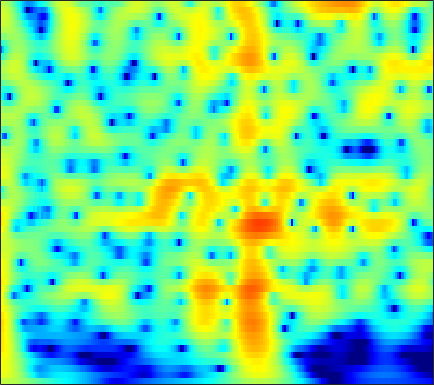

Values plotted in this chart, from the file beside it:
3.2442, 3.2537, 3.2132, 3.1136, 3.0013, 2.8035, 2.5528, 2.3318, 1.996, 1.6169, 1.1994, 0.86381, 0.39173, -0.10292, -0.48464, -1.0016, -1.5204, -1.9063, -2.4119, -2.9026, -3.3742, -3.7133, -4.1457, -4.5549
5.498, 5.399, 5.176, 4.849, 4.533, 4.016, 3.386, 2.837, 1.997, 1.028, -0.07666, -1, -2.363, -3.877, -5.104, -6.822, -8.518, -9.629, -10.63, -10.89, -10.53, -10.06, -9.38, -8.756
6.256, 6.084, 5.743, 5.274, 4.835, 4.133, 3.293, 2.57, 1.474, 0.2206, -1.199, -2.378, -4.11, -6.018, -7.541, -9.59, -11.39, -12.31, -12.73, -12.39, -11.72, -11.2, -10.6, -10.13
6.525, 6.285, 5.847, 5.275, 4.759, 3.96, 3.038, 2.272, 1.158, -0.04842, -1.328, -2.323, -3.672, -5.014, -5.992, -7.226, -8.347, -9.098, -9.968, -10.69, -11.26, -11.61, -11.99, -12.27
7.307, 6.961, 6.36, 5.601, 4.93, 3.902, 2.726, 1.752, 0.336, -1.199, -2.834, -4.108, -5.841, -7.572, -8.842, -10.47, -12, -13.1, -14.52, -15.9, -17.25, -18.17, -19.12, -19.48
8.077, 7.612, 6.826, 5.848, 4.985, 3.653, 2.1, 0.7773, -1.218, -3.517, -6.176, -8.458, -11.96, -15.99, -19, -21.16, -20.69, -20.05, -19.75, -20.28, -21.74, -23.56, -26.57, -27.17
8.28, 7.724, 6.813, 5.706, 4.745, 3.29, 1.634, 0.2602, -1.751, -3.974, -6.411, -8.363, -11.04, -13.49, -14.85, -15.69, -15.68, -15.47, -15.19, -15.03, -15, -15.07, -15.2, -15.06
8.379, 7.721, 6.665, 5.414, 4.356, 2.801, 1.112, -0.221, -2.045, -3.861, -5.586, -6.767, -8.134, -9.222, -9.853, -10.47, -10.86, -11.04, -11.15, -11.17, -11.06, -10.95, -10.88, -10.89
9.023, 8.222, 6.934, 5.384, 4.043, 2.003, -0.3432, -2.298, -5.106, -7.941, -10.31, -11.4, -11.89, -11.81, -11.67, -11.54, -11.45, -11.39, -11.28, -11.12, -10.82, -10.43, -9.813, -9.347
9.294, 8.441, 7.07, 5.412, 3.958, 1.692, -1.014, -3.404, -7.239, -12.01, -16.46, -16.67, -14.75, -13.55, -13.31, -13.73, -14.95, -16.33, -18.14, -18.03, -15.85, -14.07, -11.89, -10.07
8.475, 7.702, 6.501, 5.12, 3.977, 2.333, 0.5811, -0.7813, -2.569, -4.189, -5.557, -6.442, -7.494, -8.46, -9.211, -10.39, -11.89, -13.12, -14.52, -15.05, -13.17, -11.23, -9.404, -8.181
7.436, 6.65, 5.475, 4.199, 3.21, 1.887, 0.6003, -0.3044, -1.395, -2.362, -3.222, -3.787, -4.408, -4.915, -5.255, -5.673, -5.991, -6.121, -6.05, -5.891, -5.792, -5.481, -4.764, -4.143
6.833, 5.733, 4.088, 2.305, 0.9465, -0.747, -2.104, -2.838, -3.497, -3.884, -4.054, -4.066, -4.007, -3.918, -3.82, -3.612, -3.326, -3.122, -2.798, -2.226, -1.768, -1.627, -1.384, -0.9449
7, 5.385, 2.704, -0.8087, -4.23, -10.37, -15.45, -12.94, -9.791, -8.186, -7.388, -7.036, -6.639, -6.028, -5.359, -4.3, -3.251, -2.566, -1.954, -1.439, -0.6605, -0.1857, 0.1811, 0.5266
8.129, 6.663, 4.348, 1.669, -0.5135, -3.332, -5.395, -6.399, -7.422, -8.653, -11.21, -14.84, -22.88, -16.32, -11.46, -7.548, -5.227, -3.974, -2.74, -2.565, -2.779, -2.638, -2.484, -2.505
8.205, 7.212, 5.757, 4.167, 2.918, 1.254, -0.3523, -1.507, -3.012, -4.639, -6.167, -7.044, -7.792, -7.652, -6.922, -5.799, -4.96, -4.66, -4.393, -4.3, -5.637, -7.52, -10.9, -17.97
7.263, 6.535, 5.404, 4.141, 3.146, 1.759, 0.3745, -0.6019, -1.838, -2.846, -3.49, -3.836, -4.126, -4.045, -3.889, -3.718, -3.494, -3.443, -3.94, -4.018, -4.4, -5.399, -6.399, -6.928
6.822, 6.191, 5.128, 3.85, 2.735, 1.002, -0.9539, -2.498, -4.395, -5.561, -5.751, -5.383, -4.458, -3.472, -2.908, -2.347, -1.885, -1.527, -1.596, -2.001, -1.848, -1.968, -2.407, -2.698
6.492, 6.038, 5.188, 3.964, 2.774, 0.7782, -1.936, -4.665, -10.16, -19.75, -12.66, -8.443, -4.955, -2.928, -1.928, -0.9406, -0.4327, -0.2708, 0.137, -0.1411, -0.6263, -0.7158, -1.17, -1.7
5.13, 5.031, 4.633, 3.922, 3.237, 2.142, 0.854, -0.1477, -1.327, -1.993, -2.187, -1.941, -1.323, -0.8117, -0.4604, -0.07793, 0.04936, -0.2114, -0.4078, -0.5842, -1.635, -2.39, -3.311, -4.448
3.978, 4.093, 3.985, 3.701, 3.364, 2.802, 2.219, 1.777, 1.273, 0.844, 0.5503, 0.4602, 0.3256, 0.2476, 0.2207, 0.02301, -0.1828, -0.3969, -1.371, -1.981, -3.035, -4.426, -6.364, -9.252
4.121, 4.073, 3.836, 3.456, 3.064, 2.49, 1.941, 1.558, 1.105, 0.728, 0.5439, 0.3996, 0.2075, 0.1422, 0.03545, -0.2227, -0.5195, -0.5318, -1.238, -2.185, -2.676, -3.671, -5.254, -6.899
5.247, 4.787, 3.989, 2.911, 2.048, 0.867, -0.2476, -0.87, -1.402, -1.506, -1.441, -1.39, -1.167, -1.023, -1.016, -0.8592, -1.018, -1.182, -0.7468, -1.397, -1.598, -1.698, -2.171, -2.554
6.868, 5.963, 4.334, 2.22, 0.21, -3.231, -7.463, -10.03, -9.25, -6.829, -5.396, -4.544, -3.849, -3.633, -3.336, -2.962, -2.393, -2.464, -2.175, -1.201, -1.51, -1.183, -0.7464, -0.5745
8.076, 7.06, 5.385, 3.26, 1.222, -1.861, -5.381, -7.28, -7.767, -7.078, -7.053, -7.166, -8.394, -9.716, -9.814, -9.638, -7.522, -5.696, -6.325, -4.463, -3.897, -3.756, -2.922, -2.102
7.857, 7.152, 6.065, 4.715, 3.627, 2.072, 0.4929, -0.6382, -2.055, -3.763, -5.394, -7.442, -10.73, -16, -19.35, -15.12, -12.94, -11.16, -8.724, -11.62, -10.63, -11.42, -11.21, -8.341
6.362, 6.006, 5.345, 4.668, 4.063, 3.145, 2.188, 1.361, 0.1881, -0.9986, -2.483, -3.547, -4.977, -6.371, -6.937, -8.032, -7.389, -9.308, -8.739, -11.06, -13.01, -14.62, -14.53, -10.05
3.555, 3.425, 3.351, 3.254, 3.113, 2.841, 2.384, 1.954, 1.266, 0.4502, -0.4546, -1.071, -2.122, -2.845, -3.591, -4.294, -4.881, -4.81, -6.441, -5.558, -6.649, -5.837, -5.474, -4.386
-2.557, -1.647, 0.02844, 1.173, 1.768, 2.19, 2.174, 2.013, 1.544, 0.8577, 0.2102, -0.4464, -1.213, -2.043, -2.693, -3.18, -4.489, -3.715, -5.342, -4.384, -4.456, -3.881, -2.874, -1.74
-6.66, -3.642, -0.5073, 1.224, 1.99, 2.347, 2.214, 1.822, 0.9975, 0.02832, -1.046, -1.854, -2.603, -3.535, -3.991, -4.832, -6.669, -7.694, -8.167, -10.2, -7.157, -5.976, -3.466, -1.441
3.521, 3.497, 3.581, 3.57, 3.389, 2.788, 1.763, 0.6188, -1.36, -3.995, -7.147, -8.744, -9.406, -8.064, -7.567, -7.667, -8.047, -11.25, -12.16, -15.94, -11.81, -7.796, -4.151, -1.937
5.879, 5.593, 5.088, 4.47, 3.84, 2.782, 1.323, -0.08163, -2.481, -5.792, -9.993, -12.92, -12.43, -9.363, -8.056, -6.841, -5.886, -6.141, -5.465, -5.664, -4.257, -3.723, -2.517, -1.419
5.698, 5.404, 4.9, 4.252, 3.675, 2.749, 1.658, 0.7154, -0.647, -2.002, -3.317, -3.924, -4.558, -4.566, -4.585, -4.121, -4.022, -3.45, -3.515, -3.014, -2.611, -2.297, -2.01, -1.641
4.912, 4.673, 4.297, 3.799, 3.375, 2.707, 1.961, 1.357, 0.5036, -0.3484, -1.121, -1.691, -2.268, -2.786, -2.983, -3.115, -3.373, -2.996, -3.081, -2.486, -2.455, -2.116, -1.956, -1.925
4.153, 3.982, 3.683, 3.365, 3.061, 2.636, 2.11, 1.684, 1.025, 0.2733, -0.5207, -1.193, -2.043, -2.902, -3.42, -4.134, -4.082, -4.464, -3.579, -3.32, -2.518, -2.163, -1.623, -1.393
3.055, 2.854, 2.638, 2.506, 2.443, 2.335, 2.154, 1.908, 1.437, 0.7603, -0.2481, -1.091, -2.656, -4.471, -6.202, -8.533, -9.374, -8.771, -6.867, -4.723, -2.816, -1.845, -0.7663, 0.02524
-0.236, -0.8961, -1.033, -0.4825, 0.2197, 1.036, 1.621, 1.804, 1.746, 1.294, 0.5002, -0.4481, -2.019, -4.373, -6.493, -10.9, -13.07, -12.48, -7.344, -3.943, -1.941, -0.5029, 0.76, 1.685
-7.385, -14.26, -16.54, -6.818, -3.475, -0.8892, 0.5679, 1.192, 1.483, 1.29, 0.7768, 0.1267, -0.894, -1.948, -2.852, -3.352, -3.674, -3.305, -2.273, -1.461, 0.0009653, 0.7692, 1.707, 2.379
-1.708, -2.388, -2.415, -1.583, -0.7219, 0.3458, 1.049, 1.323, 1.32, 0.9464, 0.1037, -0.5896, -1.885, -3.102, -3.902, -4.228, -4.34, -3.104, -2.603, -1.06, -0.1047, 0.5741, 1.307, 1.855
1.989, 1.9, 1.91, 2.046, 2.118, 2.264, 2.252, 2.102, 1.671, 0.9012, -0.3895, -1.686, -4.139, -8.088, -12.08, -17.08, -10.37, -7.561, -4.444, -2.174, -1.2, -0.4967, 0.06361, 0.38
2.89, 2.886, 2.838, 2.855, 2.83, 2.808, 2.727, 2.559, 2.2, 1.557, 0.6798, -0.343, -1.952, -3.844, -5.395, -5.838, -5.377, -4.149, -2.496, -2.026, -1.415, -1.442, -1.735, -2.454
1.526, 1.404, 1.254, 1.151, 1.253, 1.418, 1.704, 1.939, 2.15, 2.216, 2.093, 1.941, 1.513, 1.097, 0.8874, 0.4628, 0.1666, 0.5577, 0.04764, -0.1754, -0.6666, -1.499, -3.122, -5.838
-2.166, -2.813, -3.712, -4.422, -4.374, -3.376, -1.839, -0.6549, 0.6824, 1.72, 2.377, 2.743, 3.012, 3.052, 3.061, 2.839, 2.792, 2.341, 1.864, 1.464, 0.5005, -0.3219, -1.664, -3.325
-5.874, -6.986, -10.13, -17.34, -28.31, -11.4, -5.791, -3.144, -0.7233, 0.9472, 2.103, 2.651, 3.193, 3.449, 3.433, 3.462, 3.281, 2.78, 2.566, 1.919, 1.132, 0.5851, -0.2876, -1.021
-5.166, -5.041, -5.204, -5.326, -4.982, -3.785, -2.164, -0.9437, 0.4812, 1.585, 2.419, 2.805, 3.117, 3.255, 3.208, 3.044, 2.552, 2.464, 1.95, 1.202, 0.6579, 0.1988, -0.4932, -1.209
-2, -1.481, -0.8328, -0.2698, 0.1255, 0.7604, 1.412, 1.843, 2.38, 2.737, 2.898, 2.95, 2.783, 2.467, 2.232, 1.604, 0.995, 0.7704, -0.1804, -0.7576, -1.299, -1.845, -2.364, -3.035
0.7468, 1.226, 1.815, 2.365, 2.716, 3.086, 3.36, 3.484, 3.483, 3.301, 2.876, 2.434, 1.686, 0.7181, -0.1047, -1.173, -1.876, -3.018, -3.871, -4.445, -5.523, -6.237, -6.792, -6.699
1.849, 2.344, 2.931, 3.468, 3.824, 4.131, 4.251, 4.215, 3.907, 3.317, 2.418, 1.421, -0.2293, -2.273, -4.212, -6.449, -7.87, -9.216, -8.565, -9.432, -11.81, -14.07, -20.2, -15.98
0.4325, 1.105, 1.995, 2.823, 3.382, 3.901, 4.152, 4.151, 3.846, 3.153, 2.056, 0.8576, -1.341, -4.409, -7.742, -15.31, -27.21, -14.97, -10.87, -9.915, -9.947, -10.01, -10.2, -8.924
-5.388, -3.853, -1.737, 0.01476, 1.067, 2.131, 2.761, 2.945, 2.906, 2.473, 1.649, 0.8562, -0.5521, -2.243, -3.754, -5.266, -5.836, -6.422, -6.462, -5.818, -4.953, -4.484, -3.687, -2.581
-15.11, -9.618, -5.239, -2.445, -1.005, 0.37, 1.212, 1.554, 1.667, 1.465, 0.9729, 0.4168, -0.4001, -1.293, -1.984, -2.669, -3.261, -3.969, -3.849, -3.458, -3.029, -2.628, -1.813, -0.9075
-5.713, -4.518, -2.793, -1.292, -0.4157, 0.451, 0.9769, 1.174, 1.133, 0.8371, 0.3342, -0.1894, -1.024, -1.966, -2.524, -3.456, -4.534, -4.622, -4.686, -4.655, -4.194, -3.457, -2.401, -1.248
-0.3723, 0.04027, 0.5818, 1.06, 1.347, 1.538, 1.522, 1.358, 0.9742, 0.3585, -0.4651, -1.149, -2.294, -3.646, -4.817, -6.656, -8.482, -9.017, -10.66, -10.82, -8.967, -7.241, -4.993, -2.84
2.569, 2.657, 2.685, 2.607, 2.475, 2.149, 1.643, 1.13, 0.3167, -0.6759, -1.853, -2.896, -4.364, -6.004, -7.659, -10.28, -12.96, -15.58, -24.33, -23.71, -15.86, -11.95, -7.983, -4.98
4.068, 3.962, 3.708, 3.286, 2.832, 2.088, 1.149, 0.3293, -0.972, -2.426, -3.987, -5.249, -6.954, -8.629, -9.853, -11.29, -12.41, -14.52, -16.22, -16.06, -14.01, -12.04, -9.157, -6.104
4.683, 4.499, 4.09, 3.458, 2.826, 1.747, 0.3937, -0.8028, -2.682, -4.891, -7.417, -9.164, -11.34, -12.78, -13.27, -13.09, -13.66, -16.63, -18.28, -20.05, -19.96, -16.54, -10.87, -6.581
4.296, 4.196, 3.768, 3.028, 2.286, 1.003, -0.6115, -2.073, -4.398, -7.287, -11.08, -15.46, -26.63, -24.91, -19.16, -16.03, -15.12, -13.67, -13.71, -14.32, -13.65, -11.38, -7.682, -4.283
3.125, 3.117, 2.673, 1.799, 0.8684, -0.6154, -2.347, -3.774, -5.792, -7.916, -10.05, -11.27, -12.63, -12.79, -12.42, -11.12, -9.531, -7.991, -7.047, -6.071, -4.85, -3.774, -2.025, -0.2849
